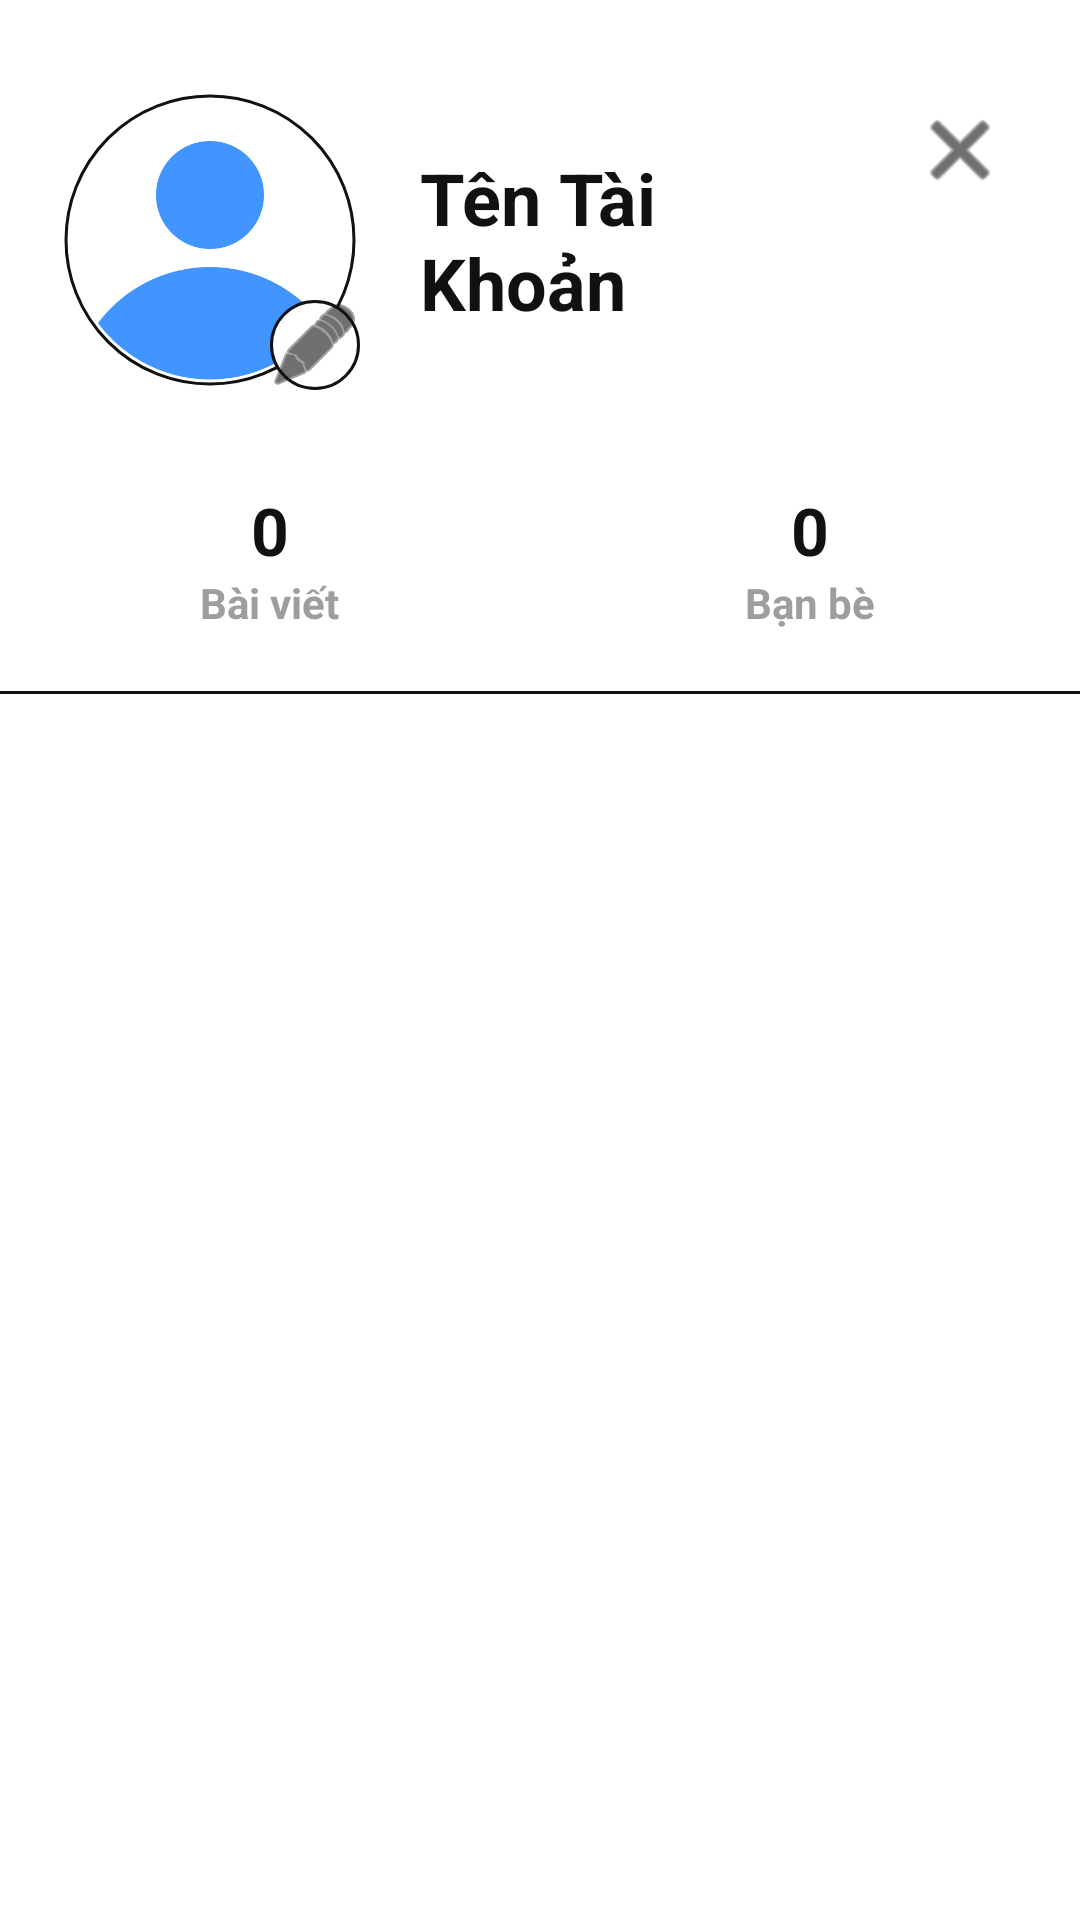

Reconstruct the res/layout file that produces this screen, plus the resources it refers to.
<!-- AndroidManifest.xml: application theme Theme.AppSocialver2 -->
<!-- res/layout/fragment_profile.xml -->
<?xml version="1.0" encoding="utf-8"?>
<androidx.constraintlayout.widget.ConstraintLayout
    xmlns:app="http://schemas.android.com/apk/res-auto"
    xmlns:android="http://schemas.android.com/apk/res/android"
    android:layout_width="match_parent"
    android:layout_height="match_parent"
    android:background="@color/white">

    
    <com.google.android.material.imageview.ShapeableImageView
        android:id="@+id/imgProfileAvatar"
        android:layout_width="100dp"
        android:layout_height="100dp"
        android:layout_marginStart="20dp"
        android:layout_marginTop="30dp"
        android:src="@drawable/account"
        app:shapeAppearanceOverlay="@style/CircleImage"
        app:strokeColor="@color/black"
        app:strokeWidth="1dp"
        android:padding="2dp"
        app:layout_constraintStart_toStartOf="parent"
        app:layout_constraintTop_toTopOf="parent" />

    
    <ImageButton
        android:id="@+id/btnEditAvatar"
        android:layout_width="30dp"
        android:layout_height="30dp"
        android:background="@drawable/bg_button_secondary"
        android:src="@android:drawable/ic_menu_edit"
        app:tint="@color/black"
        app:layout_constraintBottom_toBottomOf="@+id/imgProfileAvatar"
        app:layout_constraintEnd_toEndOf="@+id/imgProfileAvatar" />

    
    <TextView
        android:id="@+id/tvProfileName"
        android:layout_width="0dp"
        android:layout_height="wrap_content"
        android:layout_marginStart="20dp"
        android:layout_marginEnd="10dp"
        android:text="Tên Tài Khoản"
        android:textColor="@color/black"
        android:textSize="24sp"
        android:textStyle="bold"
        app:layout_constraintBottom_toBottomOf="@+id/imgProfileAvatar"
        app:layout_constraintEnd_toStartOf="@+id/btnLogout"
        app:layout_constraintStart_toEndOf="@+id/imgProfileAvatar"
        app:layout_constraintTop_toTopOf="@+id/imgProfileAvatar" />

    
    <ImageButton
        android:id="@+id/btnLogout"
        android:layout_width="40dp"
        android:layout_height="40dp"
        android:layout_marginTop="30dp"
        android:layout_marginEnd="20dp"
        android:background="?attr/selectableItemBackgroundBorderless"
        android:src="@android:drawable/ic_menu_close_clear_cancel"
        app:tint="@color/black"
        app:layout_constraintEnd_toEndOf="parent"
        app:layout_constraintTop_toTopOf="parent" />

    
    <LinearLayout
        android:id="@+id/layoutStats"
        android:layout_width="match_parent"
        android:layout_height="wrap_content"
        android:layout_marginTop="32dp"
        android:orientation="horizontal"
        android:weightSum="2"
        app:layout_constraintTop_toBottomOf="@+id/imgProfileAvatar">

        <LinearLayout
            android:layout_width="0dp"
            android:layout_height="wrap_content"
            android:layout_weight="1"
            android:gravity="center"
            android:orientation="vertical">
            <TextView
                android:id="@+id/tvPostCount"
                android:layout_width="wrap_content"
                android:layout_height="wrap_content"
                android:text="0"
                android:textColor="@color/black"
                android:textSize="22sp"
                android:textStyle="bold" />
            <TextView
                android:layout_width="wrap_content"
                android:layout_height="wrap_content"
                android:textColor="@color/grey"
                android:textStyle="bold"
                android:text="Bài viết" />
        </LinearLayout>

        <LinearLayout
            android:layout_width="0dp"
            android:layout_height="wrap_content"
            android:layout_weight="1"
            android:gravity="center"
            android:orientation="vertical">
            <TextView
                android:id="@+id/tvFriendCount"
                android:layout_width="wrap_content"
                android:layout_height="wrap_content"
                android:text="0"
                android:textColor="@color/black"
                android:textSize="22sp"
                android:textStyle="bold" />
            <TextView
                android:layout_width="wrap_content"
                android:layout_height="wrap_content"
                android:textColor="@color/grey"
                android:textStyle="bold"
                android:text="Bạn bè" />
        </LinearLayout>
    </LinearLayout>

    <View
        android:id="@+id/dividerGrid"
        android:layout_width="match_parent"
        android:layout_height="1dp"
        android:layout_marginTop="20dp"
        android:background="@color/black"
        app:layout_constraintTop_toBottomOf="@+id/layoutStats" />

    
    <androidx.recyclerview.widget.RecyclerView
        android:id="@+id/rvProfileGrid"
        android:layout_width="match_parent"
        android:layout_height="0dp"
        android:padding="1dp"
        app:layout_constraintTop_toBottomOf="@+id/dividerGrid"
        app:layout_constraintBottom_toBottomOf="parent" />

</androidx.constraintlayout.widget.ConstraintLayout>
<!-- resources referenced by this layout -->
<resources>
  <color name="black">#111111</color>
  <color name="grey">#9E9E9E</color>
  <color name="white">#FFFFFF</color>
  <!-- drawable account: png bitmap (drawable, 17977 bytes) -->
  <!-- drawable bg_button_secondary (drawable) -->
  <?xml version="1.0" encoding="utf-8"?>
  <shape xmlns:android="http://schemas.android.com/apk/res/android"
      android:shape="rectangle">
      <solid android:color="@color/white" />
      <stroke
          android:width="1dp"
          android:color="@color/black" />
      <corners android:radius="24dp" />
  </shape>
  <style name="CircleImage">
          <item name="cornerSize">50%</item>
      </style>
  <style name="Theme.AppSocialver2" parent="Base.Theme.AppSocialver2" />
  <style name="Base.Theme.AppSocialver2" parent="Theme.Material3.DayNight.NoActionBar">
          
          
      </style>
</resources>
